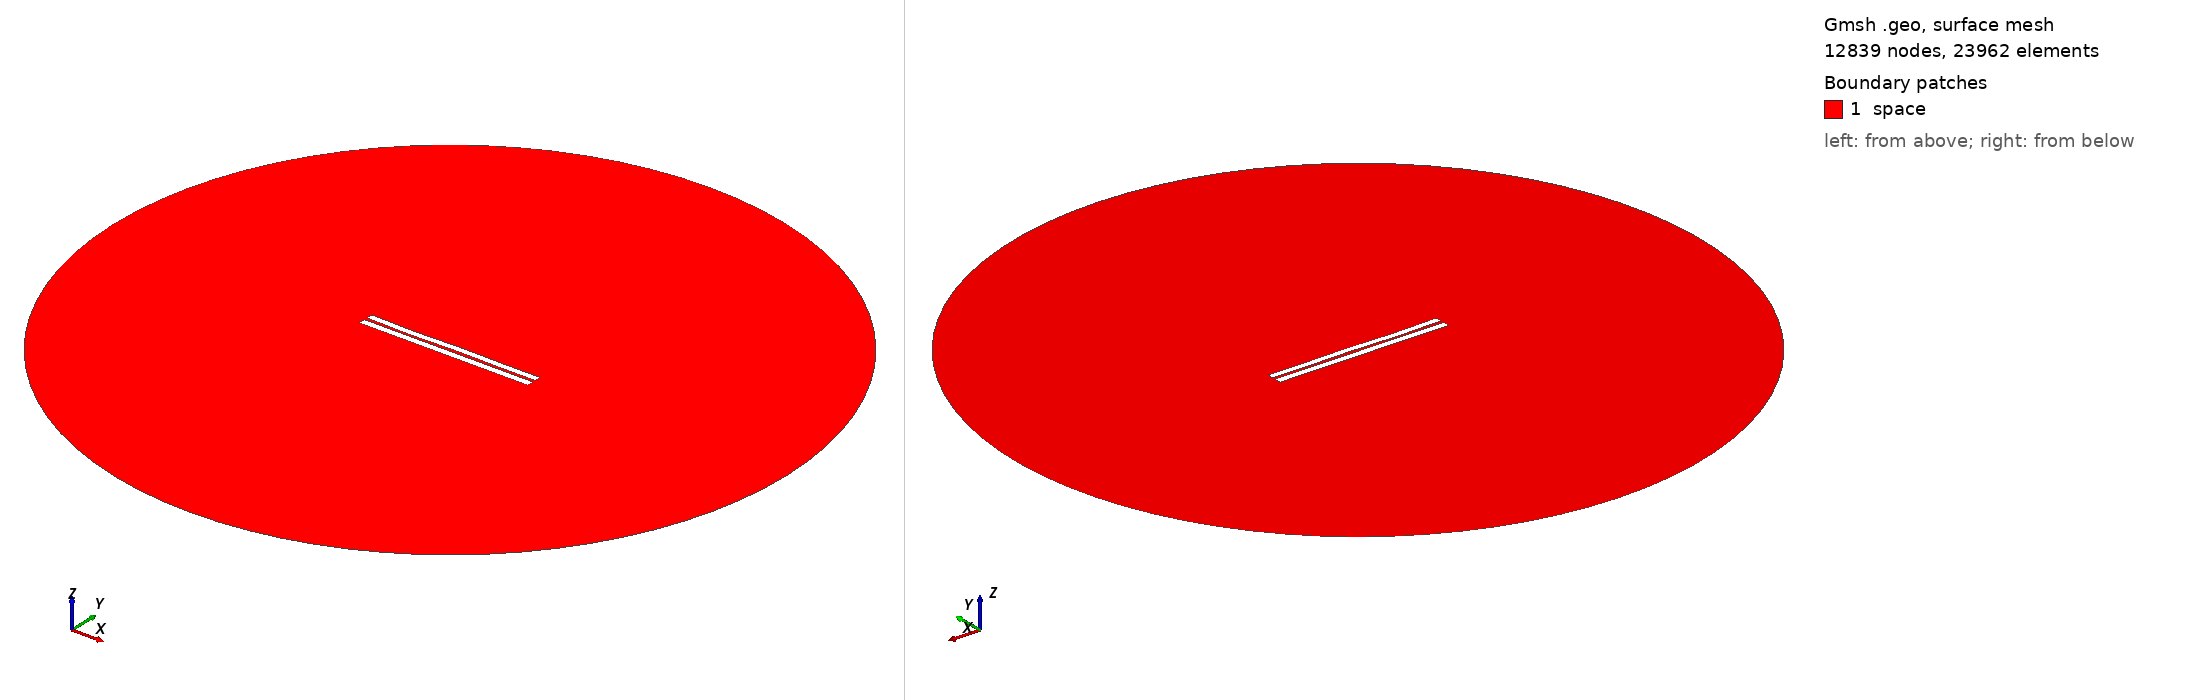

Gmsh geometry script, surface-meshed: 12839 nodes, 23962 surface elements. Boundary patches (legend numbers): 1 space. Left view from above one corner, right view from below the opposite corner. Legend entries are the model's physical surfaces. The drawing asked Gmsh for element sizes between 1% and 20% of the model's largest extent; the script's own settings can give other sizes.

=== 3776.geo (drawn) ===
//---------------------------------------
// Geometry kernel
//---------------------------------------

SetFactory("OpenCASCADE");



//---------------------------------------
// Parameters of the geometry
//---------------------------------------

// Overetch of the upper plate
overetch = 0.125;

// Distance between the plates
distance = 1.75;

// Discretization over the x axis (for the deformation)
nx = 50; 

// Length of the plate
L = 100 - overetch; 

// Number of modes
n = 4; 

// 1st mode coefficient
coeff(1) = -0.15;
beta(1) = 0.596864 * 3.1415926535 / L;

// 2nd mode coefficient
coeff(2) = -0.075;
beta(2) = 1.49418 * 3.1415926535 / L;

// 3rd mode coefficient
coeff(3) = -0.15;
beta(3) = 2.50025 * 3.1415926535 / L;

// 4th mode coefficient
coeff(4) = -0.15;
beta(4) = 3.49999 * 3.1415926535 / L;



//---------------------------------------
// Upper plate (deformed rectangle)
//---------------------------------------

// Coordiantes of the upper plate
xmin = -50;
xmax = 50 - overetch;

// Height of the upper plate
yheight = 4 - 2 * overetch;

// Indexes of the points
UpperID[] = {};
LowerID[] = {};
LeftID[] = {};
RightID[] = {};

// Point index
p = 1;

// Horizontal edges
For i In {1:nx}
    x = xmin + (i-1)*(xmax - xmin)/(nx-1);

    y_bottom = distance / 2 + overetch;
    For j In {1:n}
        C = (Cosh(beta(j)*L) + Cos(beta(j)*L)) / (Sinh(beta(j)*L) + Sin(beta(j)*L));
        y_bottom  = y_bottom + coeff(j) * (Cosh(beta(j)*(x+50)) - Cos(beta(j)*(x+50)) - C * (Sinh(beta(j)*(x+50)) - Sin(beta(j)*(x+50))));
    EndFor

    y_top = y_bottom + yheight;

    Point(p) = {x, y_top, 0, 1.0};
    UpperID[i] = p;
    p = p + 1;

    Point(p) = {x, y_bottom, 0, 1.0};
    LowerID[i] = p;
    p = p + 1;
EndFor

// Create point lists
UpperPts[] = {}; LowerPts[] = {};
For i In {1:nx}
  UpperPts[] += {UpperID[i]};
  LowerPts[] += {LowerID[i]};
EndFor

// Build splines
Spline(1) = {UpperPts[]};
Spline(2) = {LowerPts[]};
Line(3) = {LowerPts[nx-1], UpperPts[nx-1]};
Line(4) = {LowerPts[0], UpperPts[0]};

// Build the plane surface
Curve Loop(1) = {2, 3, -1, -4};
Plane Surface(1) = {1};



//---------------------------------------
// Lower plate (rectangle)
//---------------------------------------

// Vertices
Point(1001) = {-50, -1, 0, 1.0};
Point(1002) = { 50, -1, 0, 1.0};
Point(1003) = { 50,  -5, 0, 1.0};
Point(1004) = {-50,  -5, 0, 1.0};

// Edges
Line(5) = {1001, 1002};
Line(6) = {1002, 1003};
Line(7) = {1003, 1004};
Line(8) = {1004, 1001};

// Plane surface
Line Loop(2) = {5, 6, 7, 8};
Plane Surface(2) = {2}; 



//---------------------------------------
// Outer (fictious) boundary
//---------------------------------------

// Points
Point(1005) = {0, 0, 0};       // Center
Point(1006) = {200, 0, 0};     // Start point
Point(1007) = {0, 200, 0};     // 90 degrees
Point(1008) = {-200, 0, 0};    // 180 degrees
Point(1009) = {0, -200, 0};    // 270 degrees

// Circle arcs (each needs start, center, end)
Circle(9) = {1006, 1005, 1007};
Circle(10) = {1007, 1005, 1008};
Circle(11) = {1008, 1005, 1009};
Circle(12) = {1009, 1005, 1006};

// Plane surface for the entire domain
Curve Loop(3) = {9, 10, 11, 12};
Surface(3) = {3};

// Subtract the plates from the whole domain to obtain the actual domain where we want to solve the equations
BooleanDifference{ Surface{3}; Delete; }{ Surface{1}; Surface{2}; Delete; }




//---------------------------------------
// Transfinite Lines/Curves
//---------------------------------------

// Set the number of points on the boundaries
r = 7;

// Plates
Transfinite Curve {1, 2} = 50*r Using Progression 1;
Transfinite Curve {3, 4} = 2*r Using Progression 1;
Transfinite Line {5, 7} = 50*r Using Progression 1;
Transfinite Line {6, 8} = 2*r Using Progression 1;

// Outer boundary
Transfinite Line {9, 10, 11, 12} = 20 Using Progression 1;



//---------------------------------------
// Physical groups
//---------------------------------------                

// Physical curves (boundaries)
Physical Line("force_segment", 10) = {2};
Physical Line("upper_plate", 11) = {1, 3, 4};
Physical Line("lower_plate", 12) = {5, 6, 7, 8};
Physical Line("boundary", 20) = {9, 10, 11, 12};

// Physical Surfaces
Physical Surface("space", 30) = {3};



//---------------------------------------
// 6. Generate the Mesh
//---------------------------------------

// 2D mesh generation
Mesh 2;
